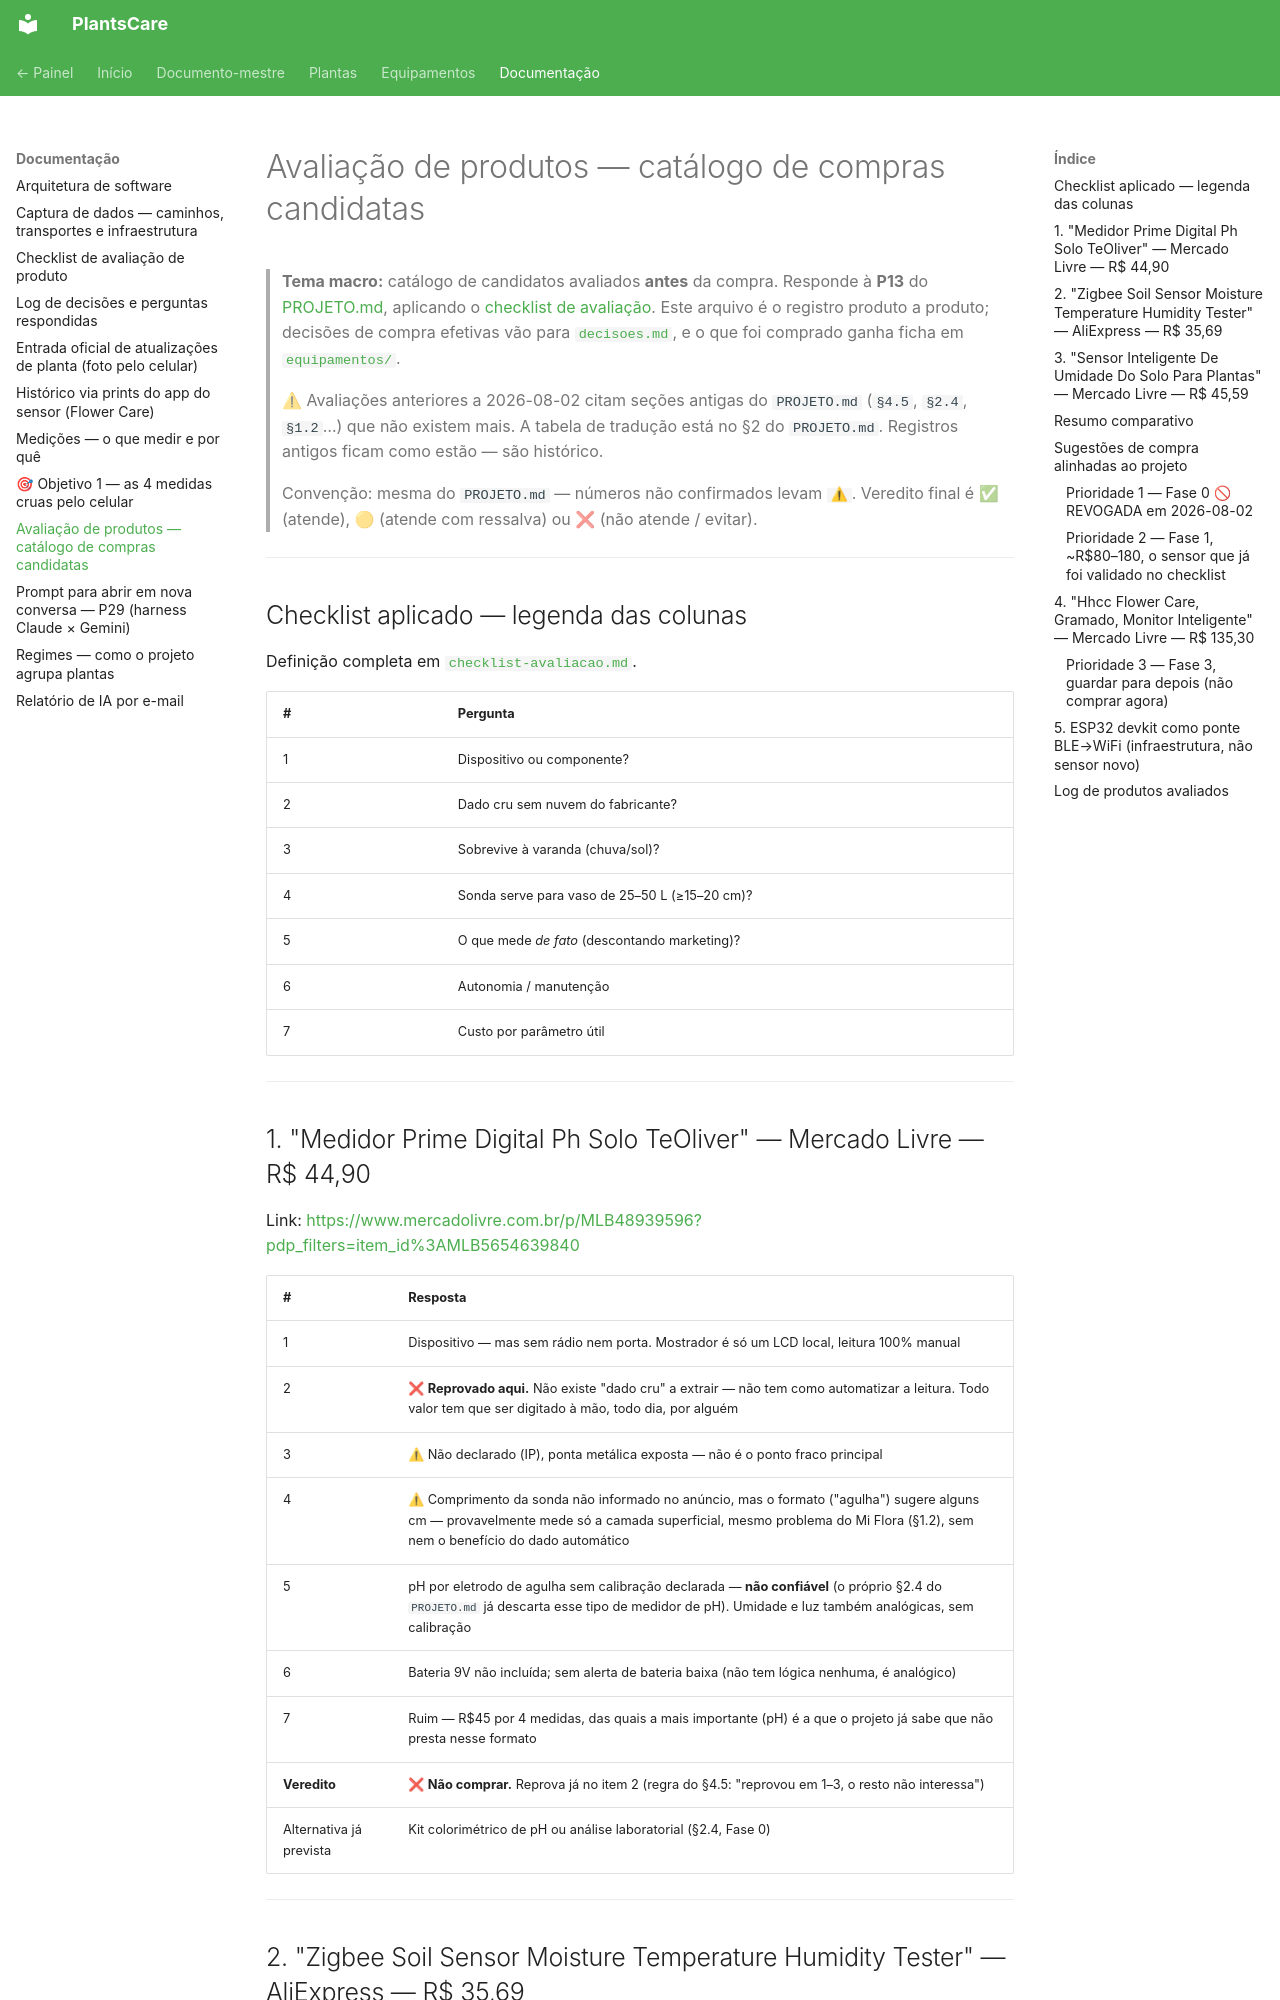

repository: gfvdata-web/PlantsCare-publico · page: docs/produtos-avaliados/index.html · generator: mkdocs

# Avaliação de produtos — catálogo de compras candidatas

> **Tema macro:** catálogo de candidatos avaliados **antes** da compra. Responde à **P13**
> do [PROJETO.md](../PROJETO.md), aplicando o
> [checklist de avaliação](checklist-avaliacao.md). Este arquivo é o registro produto a
> produto; decisões de compra efetivas vão para [`decisoes.md`](decisoes.md), e o que foi
> comprado ganha ficha em [`equipamentos/`](../equipamentos/README.md).
>
> ⚠ Avaliações anteriores a 2026-08-02 citam seções antigas do `PROJETO.md` (`§4.5`, `§2.4`,
> `§1.2`…) que não existem mais. A tabela de tradução está no §2 do `PROJETO.md`. Registros
> antigos ficam como estão — são histórico.
>
> Convenção: mesma do `PROJETO.md` — números não confirmados levam `⚠`. Veredito final é
> ✅ (atende), 🟡 (atende com ressalva) ou ❌ (não atende / evitar).

---

## Checklist aplicado — legenda das colunas

Definição completa em [`checklist-avaliacao.md`](checklist-avaliacao.md).

| # | Pergunta |
|---|---|
| 1 | Dispositivo ou componente? |
| 2 | Dado cru sem nuvem do fabricante? |
| 3 | Sobrevive à varanda (chuva/sol)? |
| 4 | Sonda serve para vaso de 25–50 L (≥15–20 cm)? |
| 5 | O que mede *de fato* (descontando marketing)? |
| 6 | Autonomia / manutenção |
| 7 | Custo por parâmetro útil |

---

## 1. "Medidor Prime Digital Ph Solo TeOliver" — Mercado Livre — R$ 44,90

Link: <https://www.mercadolivre.com.br/p/MLB48939596?pdp_filters=item_id%3AMLB5654639840>

| # | Resposta |
|---|---|
| 1 | Dispositivo — mas sem rádio nem porta. Mostrador é só um LCD local, leitura 100% manual |
| 2 | ❌ **Reprovado aqui.** Não existe "dado cru" a extrair — não tem como automatizar a leitura. Todo valor tem que ser digitado à mão, todo dia, por alguém |
| 3 | ⚠ Não declarado (IP), ponta metálica exposta — não é o ponto fraco principal |
| 4 | ⚠ Comprimento da sonda não informado no anúncio, mas o formato ("agulha") sugere alguns cm — provavelmente mede só a camada superficial, mesmo problema do Mi Flora (§1.2), sem nem o benefício do dado automático |
| 5 | pH por eletrodo de agulha sem calibração declarada — **não confiável** (o próprio §2.4 do `PROJETO.md` já descarta esse tipo de medidor de pH). Umidade e luz também analógicas, sem calibração |
| 6 | Bateria 9V não incluída; sem alerta de bateria baixa (não tem lógica nenhuma, é analógico) |
| 7 | Ruim — R$45 por 4 medidas, das quais a mais importante (pH) é a que o projeto já sabe que não presta nesse formato |
| **Veredito** | ❌ **Não comprar.** Reprova já no item 2 (regra do §4.5: "reprovou em 1–3, o resto não interessa") |
| Alternativa já prevista | Kit colorimétrico de pH ou análise laboratorial (§2.4, Fase 0) |

---
